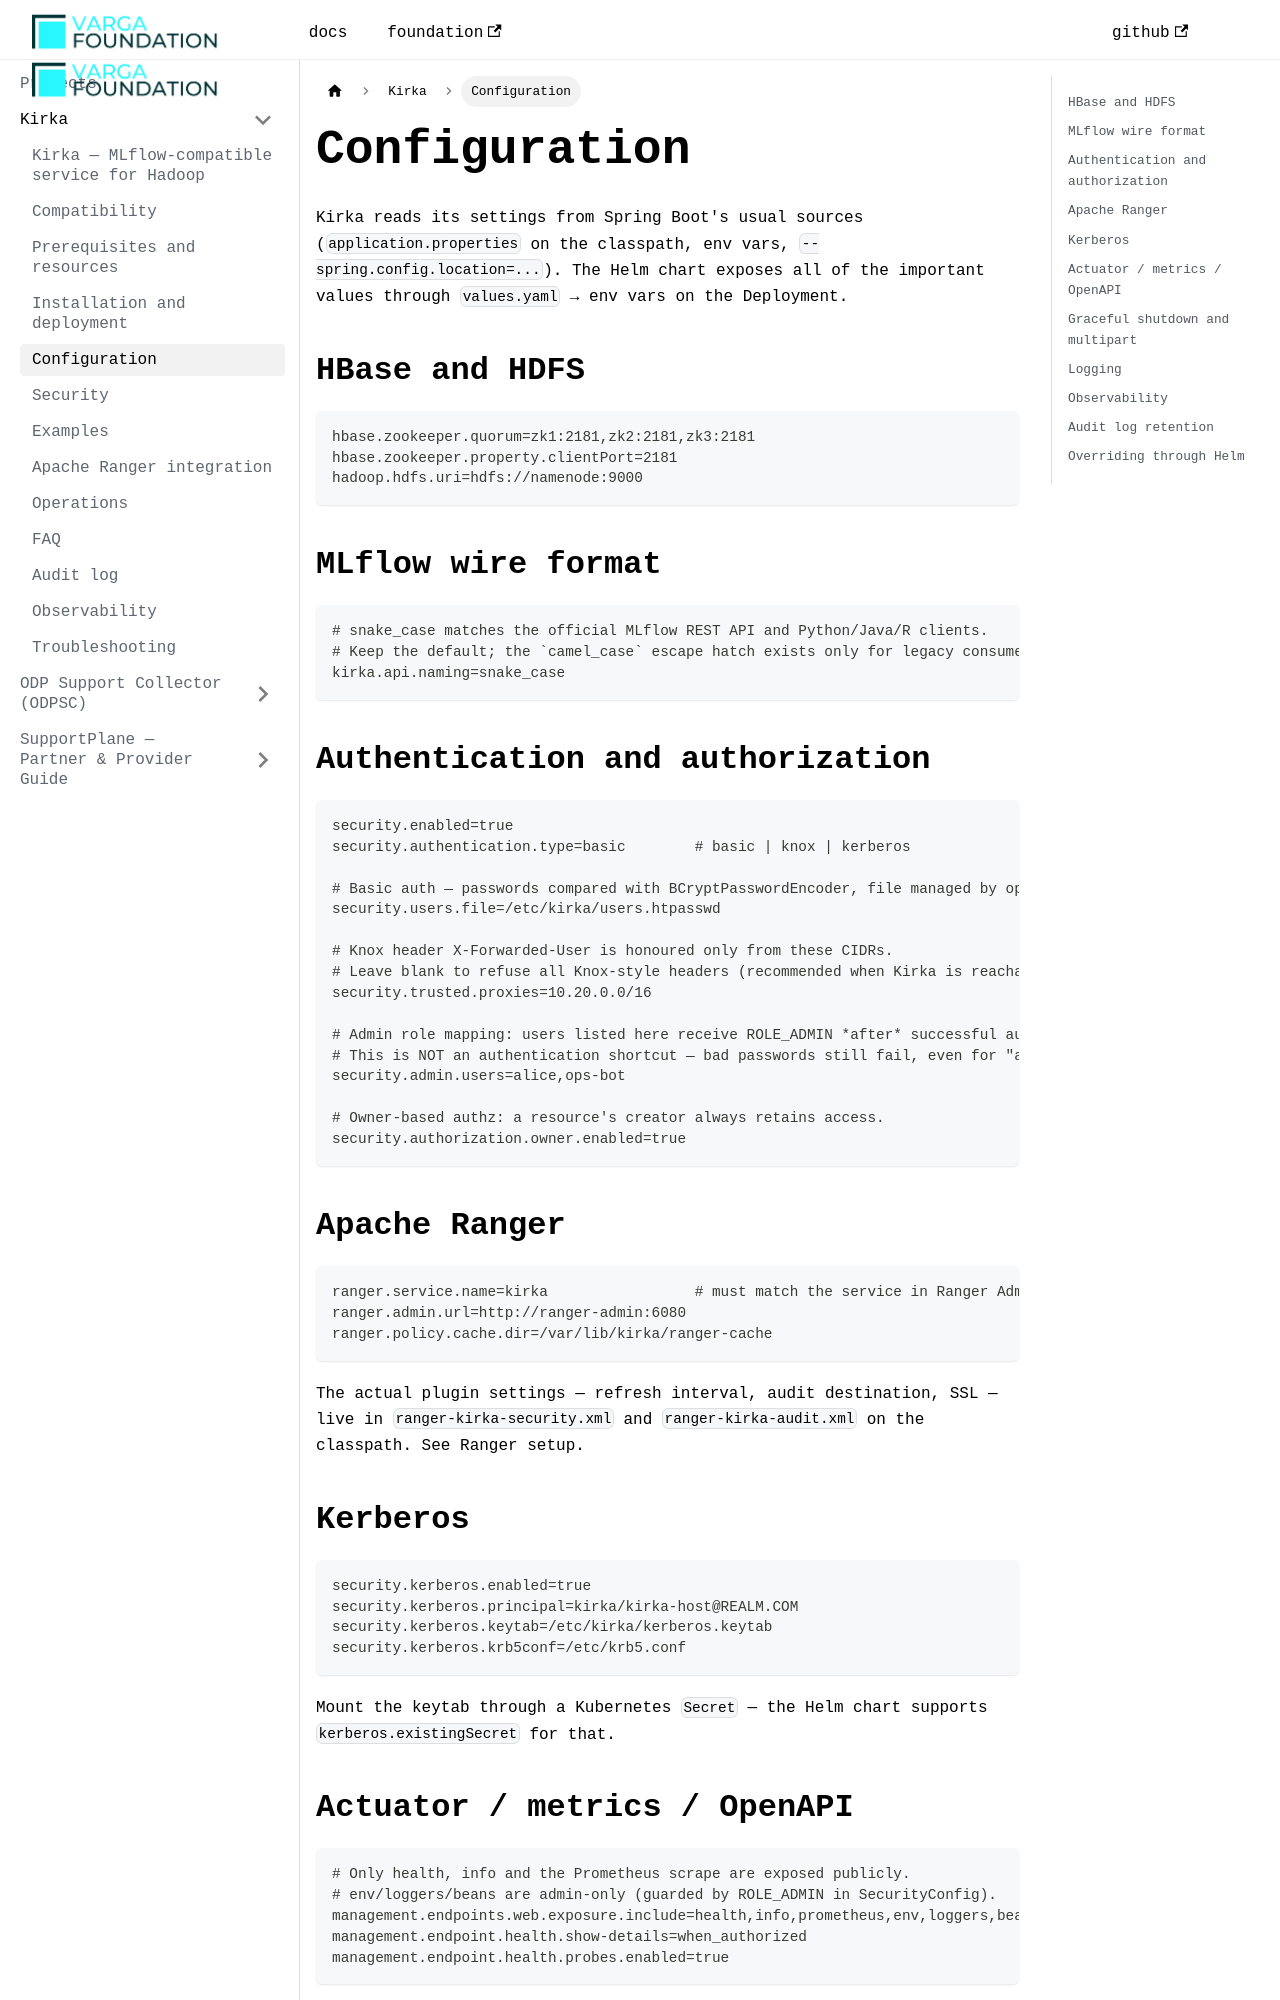

repository: VargaFoundation/docs · page: kirka/configuration/index.html · generator: docusaurus

---
id: configuration
title: Configuration
sidebar_position: 5
---

Kirka reads its settings from Spring Boot's usual sources (`application.properties` on the
classpath, env vars, `--spring.config.location=...`). The Helm chart exposes all of the
important values through `values.yaml` → env vars on the Deployment.

## HBase and HDFS

```properties
hbase.zookeeper.quorum=zk1:2181,zk2:2181,zk3:2181
hbase.zookeeper.property.clientPort=2181
hadoop.hdfs.uri=hdfs://namenode:9000
```

## MLflow wire format

```properties
# snake_case matches the official MLflow REST API and Python/Java/R clients.
# Keep the default; the `camel_case` escape hatch exists only for legacy consumers.
kirka.api.naming=snake_case
```

## Authentication and authorization

```properties
security.enabled=true
security.authentication.type=basic        # basic | knox | kerberos

# Basic auth — passwords compared with BCryptPasswordEncoder, file managed by ops.
security.users.file=/etc/kirka/users.htpasswd

# Knox header X-Forwarded-User is honoured only from these CIDRs.
# Leave blank to refuse all Knox-style headers (recommended when Kirka is reachable directly).
security.trusted.proxies=10.20.0.0/16

# Admin role mapping: users listed here receive ROLE_ADMIN *after* successful auth.
# This is NOT an authentication shortcut — bad passwords still fail, even for "admin".
security.admin.users=alice,ops-bot

# Owner-based authz: a resource's creator always retains access.
security.authorization.owner.enabled=true
```

## Apache Ranger

```properties
ranger.service.name=kirka                 # must match the service in Ranger Admin
ranger.admin.url=http://ranger-admin:6080
ranger.policy.cache.dir=/var/lib/kirka/ranger-cache
```

The actual plugin settings — refresh interval, audit destination, SSL — live in
`ranger-kirka-security.xml` and `ranger-kirka-audit.xml` on the classpath. See
[Ranger setup](./ranger-setup.md).

## Kerberos

```properties
security.kerberos.enabled=true
security.kerberos.principal=kirka/kirka-host@REALM.COM
security.kerberos.keytab=/etc/kirka/kerberos.keytab
security.kerberos.krb5conf=/etc/krb5.conf
```

Mount the keytab through a Kubernetes `Secret` — the Helm chart supports
`kerberos.existingSecret` for that.
